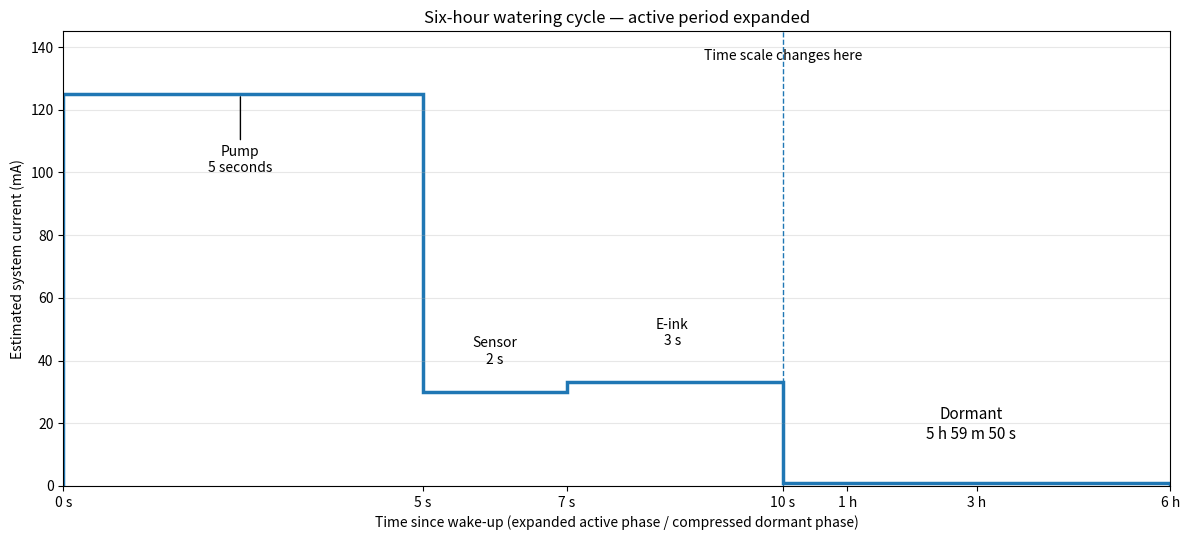

Write the Python code that produced this figure.
import numpy as np
import matplotlib.pyplot as plt

# --------------------------------------------------
# Component current consumption (mA)
# --------------------------------------------------

i_4060 = 0.00800005
i_driver_standby = 0.001
i_eink_standby = 0.00001

i_pico_active = 25.0
i_pico_dormant = 0.8

i_pump = 100.0
i_moisture = 5.0
i_eink_active = 8.0

# --------------------------------------------------
# Total current during each phase (mA)
# --------------------------------------------------

current = [
    i_pico_active + i_4060 + i_pump,
    i_pico_active + i_4060 + i_moisture + i_driver_standby,
    i_pico_active + i_4060 + i_eink_active + i_driver_standby,
    i_pico_dormant + i_4060 + i_driver_standby + i_eink_standby,
]

# Phase boundaries in seconds
# Pump:    0–5 seconds
# Sensor:  5–7 seconds
# E-ink:   7–10 seconds
# Dormant: 10–21600 seconds (6 hours)

times = np.array([0, 5, 7, 10, 21600])

# --------------------------------------------------
# Nonlinear time axis
# --------------------------------------------------

# First 10 seconds occupy 65% of the graph.
# Remaining 21590 seconds occupy 35%.


def compressed_time(seconds):
    seconds = np.asarray(seconds)

    return np.where(
        seconds <= 10, 0.65 * seconds / 10, 0.65 + 0.35 * (seconds - 10) / (21600 - 10)
    )


# --------------------------------------------------
# Create plot
# --------------------------------------------------

fig, ax = plt.subplots(figsize=(12, 5.5))

ax.stairs(current, compressed_time(times), linewidth=2.5)

# Line marking the change in time scale
ax.axvline(0.65, linestyle="--", linewidth=1)

# --------------------------------------------------
# Annotations
# --------------------------------------------------

ax.annotate(
    "Pump\n5 seconds",
    xy=(0.16, 125),
    xytext=(0.16, 100),
    ha="center",
    arrowprops={"arrowstyle": "-", "lw": 1},
)

ax.text(0.39, 39, "Sensor\n2 s", ha="center", fontsize=10)

ax.text(0.55, 45, "E-ink\n3 s", ha="center", fontsize=10)

ax.text(0.82, 15, "Dormant\n5 h 59 m 50 s", ha="center", fontsize=11)

ax.text(0.65, 136, "Time scale changes here", ha="center", fontsize=10)

# --------------------------------------------------
# Axis labels and ticks
# --------------------------------------------------

ticks_seconds = [0, 5, 7, 10]
ticks_hours = [3600, 10800, 21600]

ax.set_xticks([*compressed_time(ticks_seconds), *compressed_time(ticks_hours)])

ax.set_xticklabels(["0 s", "5 s", "7 s", "10 s", "1 h", "3 h", "6 h"])

ax.set_xlim(0, 1)
ax.set_ylim(0, 145)

ax.set_xlabel("Time since wake-up (expanded active phase / compressed dormant phase)")

ax.set_ylabel("Estimated system current (mA)")

ax.set_title("Six-hour watering cycle — active period expanded")

ax.grid(axis="y", alpha=0.3)

plt.tight_layout()

# Save high-resolution figure for Typst report
plt.savefig("current_draw_6h.png", dpi=300, bbox_inches="tight")

plt.show()
